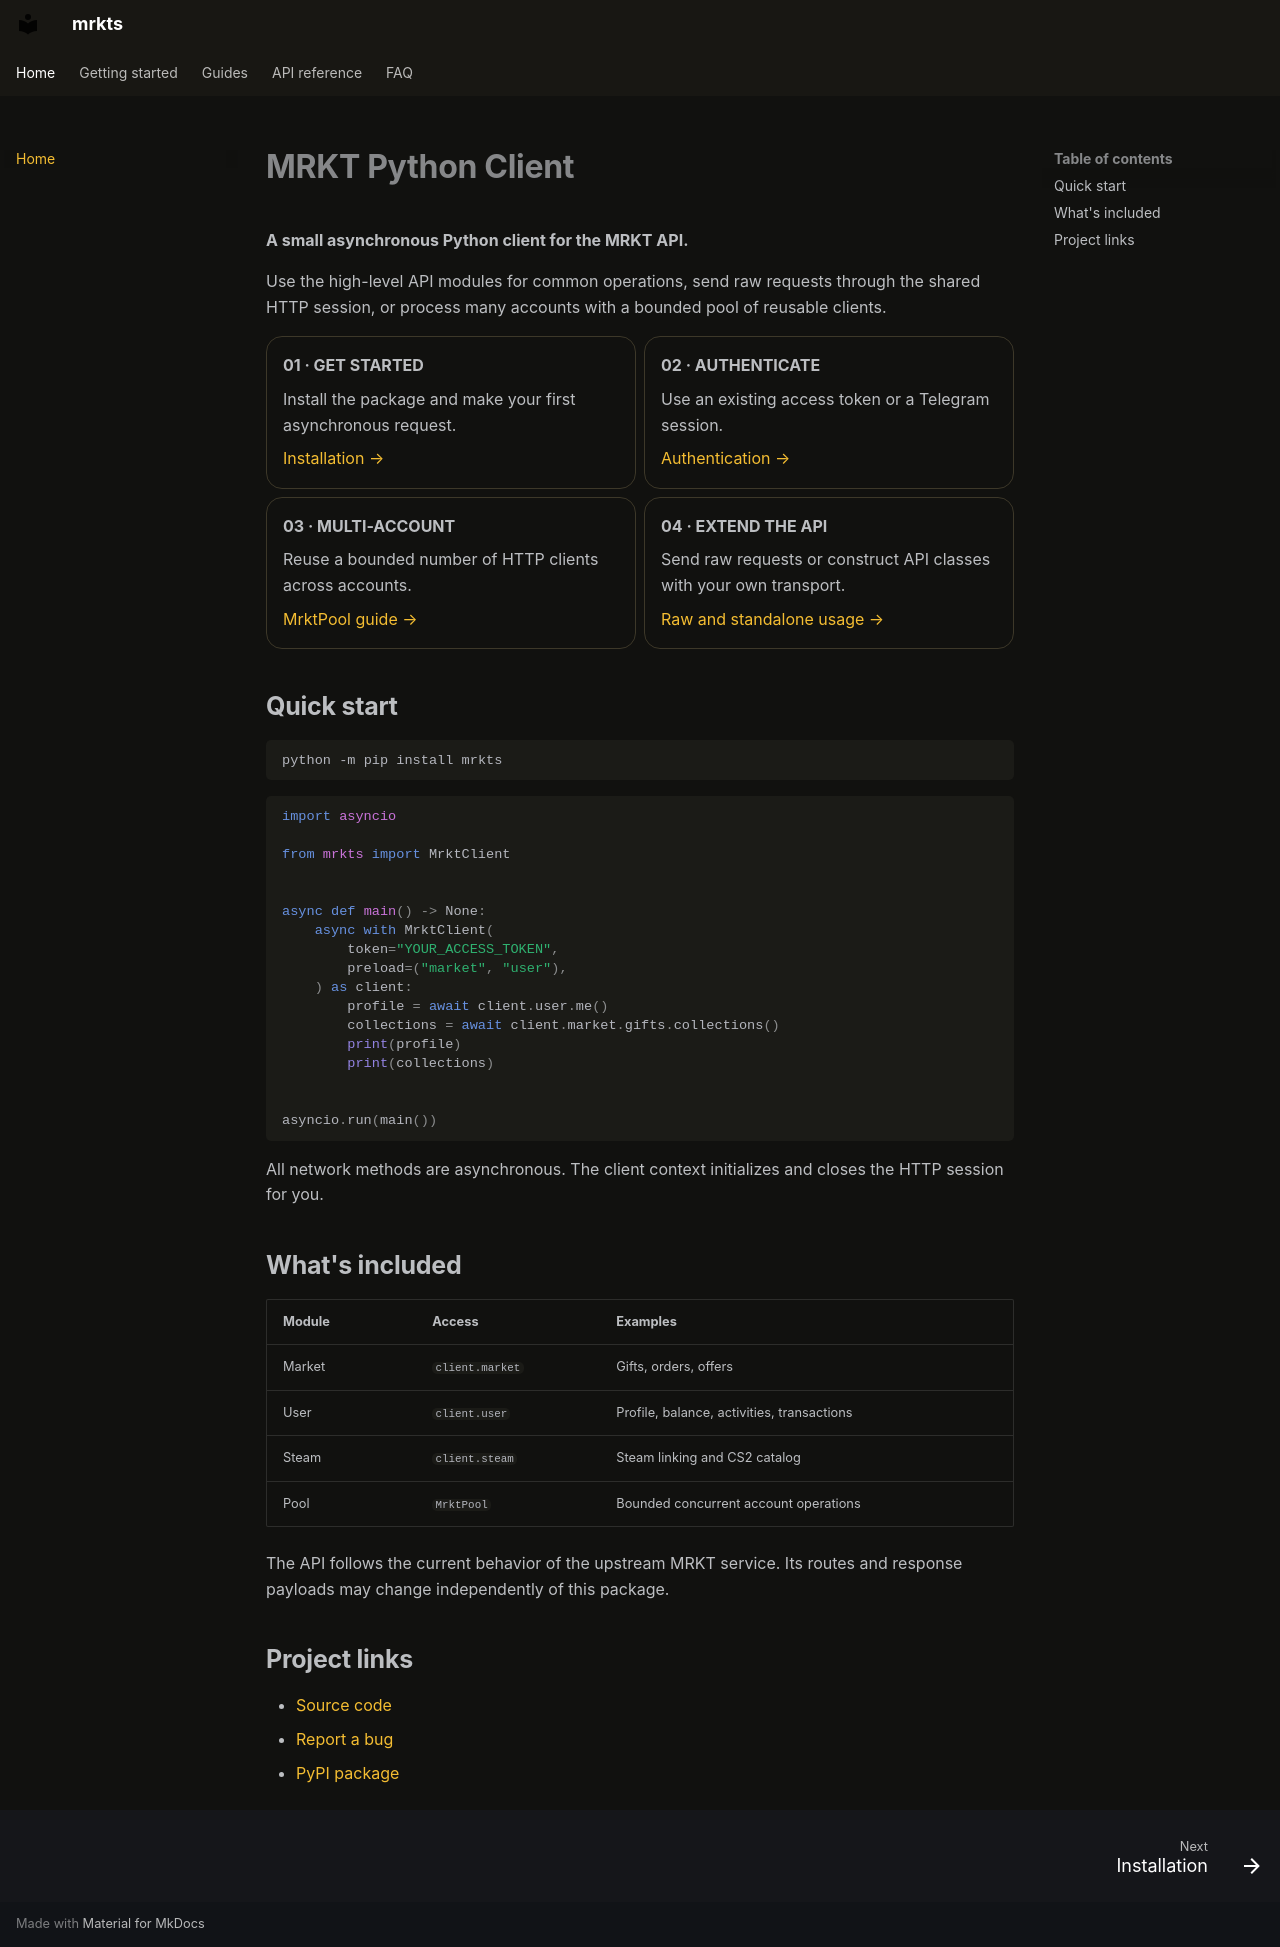

repository: aiofake/mrkts · page: index.html · generator: mkdocs

# MRKT Python Client

**A small asynchronous Python client for the MRKT API.**

Use the high-level API modules for common operations, send raw requests through
the shared HTTP session, or process many accounts with a bounded pool of
reusable clients.

<div class="grid cards" markdown>

-   **01 · GET STARTED**

    Install the package and make your first asynchronous request.

    [Installation →](getting-started/installation.md)

-   **02 · AUTHENTICATE**

    Use an existing access token or a Telegram session.

    [Authentication →](getting-started/authentication.md)

-   **03 · MULTI-ACCOUNT**

    Reuse a bounded number of HTTP clients across accounts.

    [MrktPool guide →](guides/pool.md)

-   **04 · EXTEND THE API**

    Send raw requests or construct API classes with your own transport.

    [Raw and standalone usage →](guides/raw-and-standalone.md)

</div>

## Quick start

```bash
python -m pip install mrkts
```

```python
import asyncio

from mrkts import MrktClient


async def main() -> None:
    async with MrktClient(
        token="YOUR_ACCESS_TOKEN",
        preload=("market", "user"),
    ) as client:
        profile = await client.user.me()
        collections = await client.market.gifts.collections()
        print(profile)
        print(collections)


asyncio.run(main())
```

All network methods are asynchronous. The client context initializes and closes
the HTTP session for you.

## What's included

| Module | Access | Examples |
| --- | --- | --- |
| Market | `client.market` | Gifts, orders, offers |
| User | `client.user` | Profile, balance, activities, transactions |
| Steam | `client.steam` | Steam linking and CS2 catalog |
| Pool | `MrktPool` | Bounded concurrent account operations |

The API follows the current behavior of the upstream MRKT service. Its routes
and response payloads may change independently of this package.

## Project links

- [Source code](https://github.com/aiofake/mrkts)
- [Report a bug](https://github.com/aiofake/mrkts/issues)
- [PyPI package](https://pypi.org/project/mrkts/)
